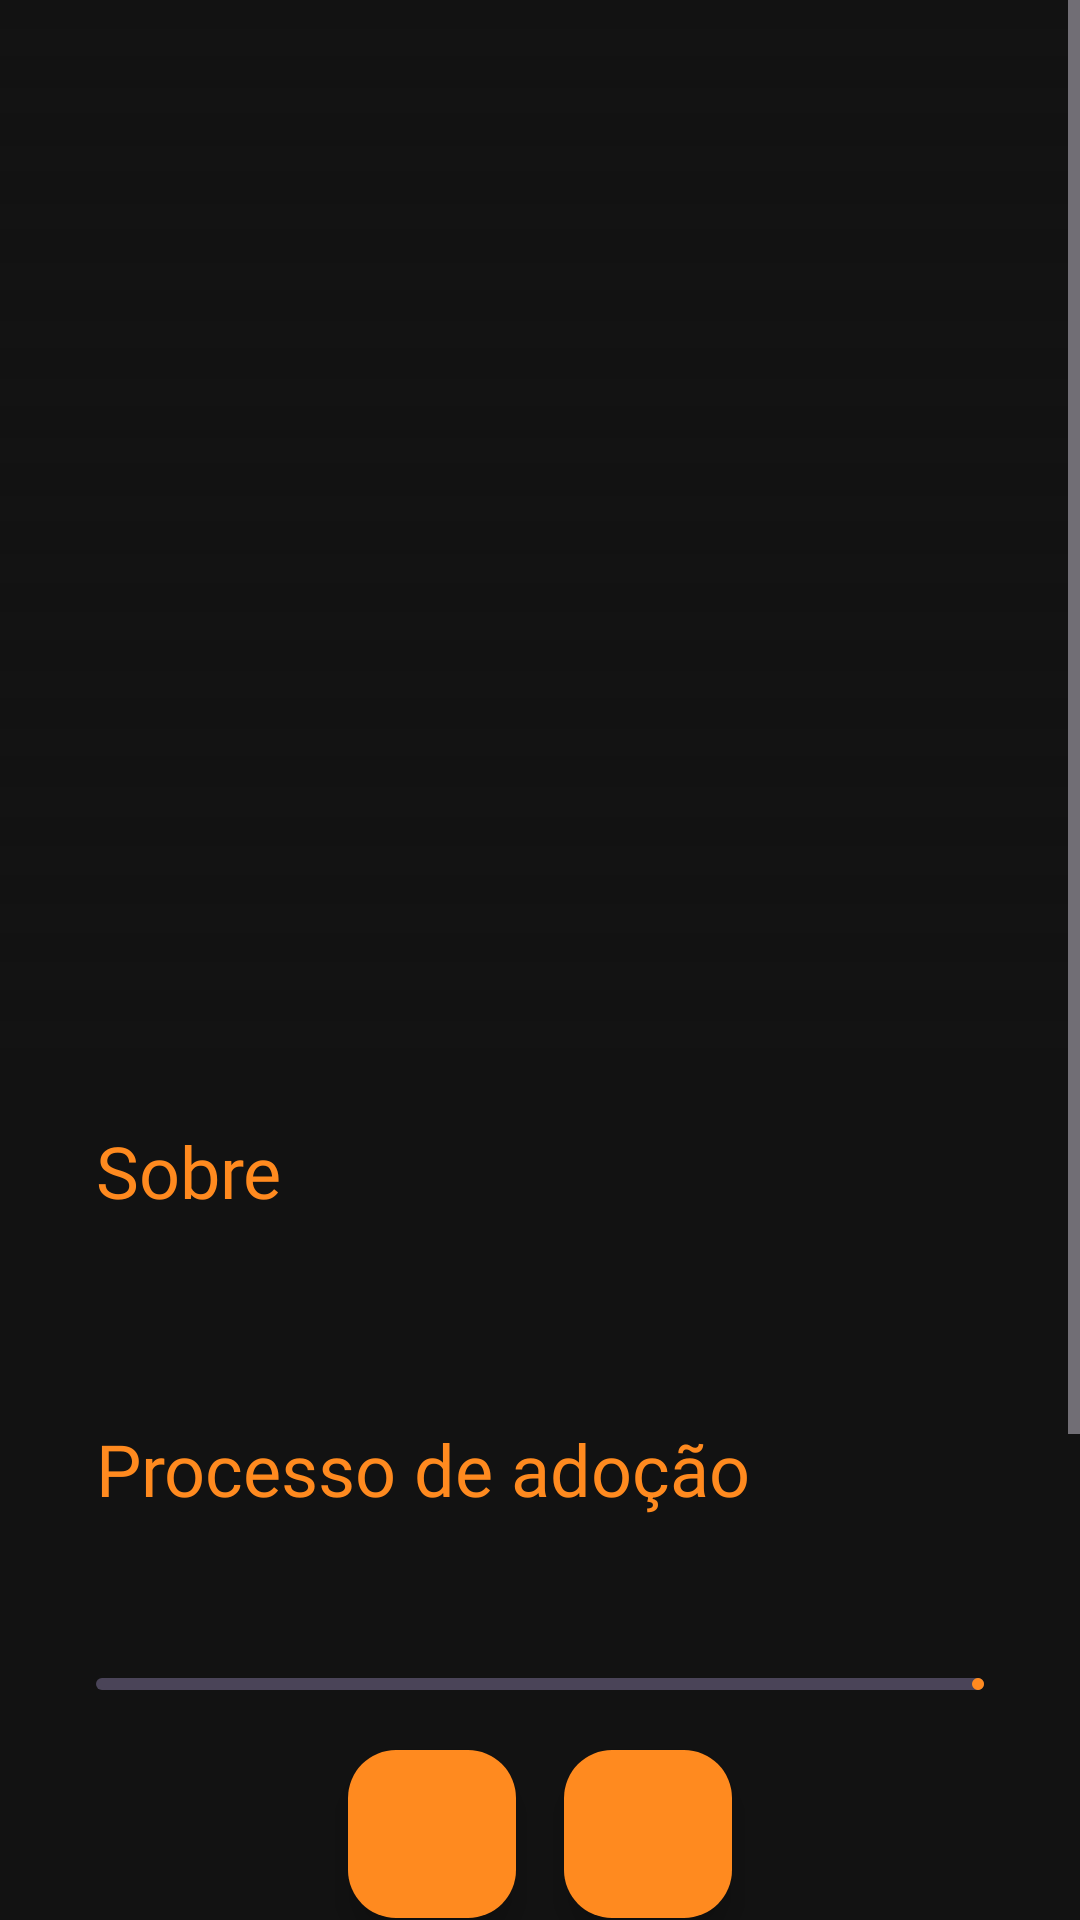

This screen was rendered from an Android layout file. Write that file and the resources it references.
<!-- AndroidManifest.xml: application theme Theme.AdoteGatos -->
<!-- res/layout/tela_ficha_gato.xml -->
<?xml version="1.0" encoding="utf-8"?>
<ScrollView xmlns:android="http://schemas.android.com/apk/res/android"
    xmlns:app="http://schemas.android.com/apk/res-auto"
    xmlns:tools="http://schemas.android.com/tools"
    android:id="@+id/raiz_ficha"
    android:layout_width="match_parent"
    android:layout_height="match_parent"
    android:fillViewport="true"
    tools:context=".FichaGatoActivity">

    <LinearLayout
        android:id="@+id/ficha_conteudo"
        android:layout_width="match_parent"
        android:layout_height="wrap_content"
        android:orientation="vertical">

        
        <FrameLayout
            android:layout_width="match_parent"
            android:layout_height="@dimen/cabecalho_altura"
            android:layout_marginBottom="@dimen/cartao_intervalo">

            <ImageView
                android:id="@+id/ficha_foto"
                android:layout_width="match_parent"
                android:layout_height="match_parent"
                android:scaleType="centerCrop"
                tools:ignore="ContentDescription"
                tools:src="@drawable/gato_mel" />

            <View
                android:layout_width="match_parent"
                android:layout_height="match_parent"
                android:background="@drawable/degrade_cabecalho" />

            <com.google.android.material.appbar.MaterialToolbar
                android:id="@+id/ficha_toolbar"
                android:layout_width="match_parent"
                android:layout_height="wrap_content"
                android:background="@android:color/transparent"
                app:navigationContentDescription="@string/voltar"
                app:navigationIcon="@drawable/ic_seta_esquerda" />

            <LinearLayout
                android:layout_width="match_parent"
                android:layout_height="wrap_content"
                android:layout_gravity="bottom"
                android:orientation="vertical"
                android:padding="12dp">

                <TextView
                    android:id="@+id/ficha_nome"
                    android:layout_width="match_parent"
                    android:layout_height="wrap_content"
                    android:layout_marginBottom="8dp"
                    android:textSize="28sp"
                    tools:text="Mel" />

                <LinearLayout
                    android:id="@+id/etiquetas_linha_1"
                    android:layout_width="match_parent"
                    android:layout_height="wrap_content"
                    android:layout_marginBottom="4dp"
                    android:orientation="horizontal" />

                <LinearLayout
                    android:id="@+id/etiquetas_linha_2"
                    android:layout_width="match_parent"
                    android:layout_height="wrap_content"
                    android:orientation="horizontal" />
            </LinearLayout>
        </FrameLayout>

        
        <LinearLayout
            android:layout_width="match_parent"
            android:layout_height="wrap_content"
            android:layout_marginHorizontal="@dimen/cartao_margem"
            android:layout_marginBottom="@dimen/cartao_intervalo"
            android:background="@drawable/fundo_cartao"
            android:orientation="vertical"
            android:paddingHorizontal="@dimen/cartao_espaco_horizontal"
            android:paddingVertical="@dimen/cartao_espaco_vertical">

            <TextView
                android:layout_width="match_parent"
                android:layout_height="wrap_content"
                android:layout_marginBottom="8dp"
                android:text="@string/titulo_sobre"
                android:textColor="?attr/colorPrimary"
                android:textSize="24sp" />

            <TextView
                android:id="@+id/texto_historia"
                android:layout_width="match_parent"
                android:layout_height="wrap_content"
                android:lineHeight="22sp"
                tools:text="História do gato" />
        </LinearLayout>

        
        <LinearLayout
            android:layout_width="match_parent"
            android:layout_height="wrap_content"
            android:layout_marginHorizontal="@dimen/cartao_margem"
            android:layout_marginBottom="@dimen/cartao_intervalo"
            android:background="@drawable/fundo_cartao"
            android:orientation="vertical"
            android:paddingHorizontal="@dimen/cartao_espaco_horizontal"
            android:paddingVertical="@dimen/cartao_espaco_vertical">

            <TextView
                android:layout_width="match_parent"
                android:layout_height="wrap_content"
                android:layout_marginBottom="8dp"
                android:text="@string/processo_adocao"
                android:textColor="?attr/colorPrimary"
                android:textSize="24sp" />

            <TextView
                android:id="@+id/texto_nome_etapa"
                android:layout_width="match_parent"
                android:layout_height="wrap_content"
                android:layout_marginBottom="8dp"
                tools:text="Entrevista com a ONG" />

            <LinearLayout
                android:layout_width="match_parent"
                android:layout_height="wrap_content"
                android:layout_marginBottom="4dp"
                android:orientation="horizontal">

                <TextView
                    android:id="@+id/texto_etapa"
                    android:layout_width="0dp"
                    android:layout_height="wrap_content"
                    android:layout_weight="1"
                    android:fontFamily="@font/jetbrains_mono"
                    android:textSize="11sp"
                    tools:text="Etapa 2 / 4" />

                <TextView
                    android:id="@+id/texto_percentual"
                    android:layout_width="wrap_content"
                    android:layout_height="wrap_content"
                    android:fontFamily="@font/jetbrains_mono"
                    android:textSize="11sp"
                    tools:text="50%" />
            </LinearLayout>

            <com.google.android.material.progressindicator.LinearProgressIndicator
                android:id="@+id/barra_progresso"
                android:layout_width="match_parent"
                android:layout_height="wrap_content"
                android:layout_marginBottom="12dp"
                android:max="100" />

            <LinearLayout
                android:layout_width="match_parent"
                android:layout_height="wrap_content"
                android:gravity="center"
                android:orientation="horizontal">

                <com.google.android.material.floatingactionbutton.FloatingActionButton
                    android:id="@+id/botao_voltar_etapa"
                    android:layout_width="wrap_content"
                    android:layout_height="wrap_content"
                    android:layout_margin="8dp"
                    android:contentDescription="@string/etapa_anterior_button"
                    android:src="@drawable/ic_seta_esquerda"
                    app:fabSize="mini" />

                <com.google.android.material.floatingactionbutton.FloatingActionButton
                    android:id="@+id/botao_avancar_etapa"
                    android:layout_width="wrap_content"
                    android:layout_height="wrap_content"
                    android:layout_margin="8dp"
                    android:contentDescription="@string/proxima_etapa_button"
                    android:src="@drawable/ic_seta_direita" />
            </LinearLayout>
        </LinearLayout>

        
        <LinearLayout
            android:layout_width="match_parent"
            android:layout_height="wrap_content"
            android:layout_marginHorizontal="@dimen/cartao_margem"
            android:layout_marginBottom="@dimen/cartao_margem"
            android:background="@drawable/fundo_cartao"
            android:orientation="vertical"
            android:paddingHorizontal="@dimen/cartao_espaco_horizontal"
            android:paddingVertical="@dimen/cartao_espaco_vertical">

            <TextView
                android:layout_width="match_parent"
                android:layout_height="wrap_content"
                android:text="@string/detalhes"
                android:textColor="?attr/colorPrimary"
                android:textSize="24sp" />

            <com.google.android.material.divider.MaterialDivider
                android:layout_width="match_parent"
                android:layout_height="1dp"
                android:layout_marginVertical="8dp" />

            <LinearLayout
                android:layout_width="match_parent"
                android:layout_height="wrap_content"
                android:layout_marginBottom="4dp">

                <TextView
                    android:layout_width="wrap_content"
                    android:layout_height="wrap_content"
                    android:text="@string/sexo" />

                <TextView
                    android:id="@+id/texto_sexo"
                    android:layout_width="0dp"
                    android:layout_height="wrap_content"
                    android:layout_weight="1"
                    android:textAlignment="textEnd" />
            </LinearLayout>

            <LinearLayout
                android:layout_width="match_parent"
                android:layout_height="wrap_content"
                android:layout_marginBottom="4dp">

                <TextView
                    android:layout_width="wrap_content"
                    android:layout_height="wrap_content"
                    android:text="@string/porte" />

                <TextView
                    android:id="@+id/texto_porte"
                    android:layout_width="0dp"
                    android:layout_height="wrap_content"
                    android:layout_weight="1"
                    android:textAlignment="textEnd" />
            </LinearLayout>

            <LinearLayout
                android:layout_width="match_parent"
                android:layout_height="wrap_content"
                android:layout_marginBottom="4dp">

                <TextView
                    android:layout_width="wrap_content"
                    android:layout_height="wrap_content"
                    android:text="@string/resgatado_em" />

                <TextView
                    android:id="@+id/texto_resgate"
                    android:layout_width="0dp"
                    android:layout_height="wrap_content"
                    android:layout_weight="1"
                    android:textAlignment="textEnd" />
            </LinearLayout>

            <LinearLayout
                android:layout_width="match_parent"
                android:layout_height="wrap_content">

                <TextView
                    android:layout_width="wrap_content"
                    android:layout_height="wrap_content"
                    android:text="@string/temperamento" />

                <TextView
                    android:id="@+id/texto_temperamento"
                    android:layout_width="0dp"
                    android:layout_height="wrap_content"
                    android:layout_weight="1"
                    android:textAlignment="textEnd" />
            </LinearLayout>
        </LinearLayout>
    </LinearLayout>
</ScrollView>
<!-- resources referenced by this layout -->
<resources>
  <dimen name="cabecalho_altura">350dp</dimen>
  <dimen name="cartao_espaco_horizontal">16dp</dimen>
  <dimen name="cartao_espaco_vertical">16dp</dimen>
  <dimen name="cartao_intervalo">8dp</dimen>
  <dimen name="cartao_margem">16dp</dimen>
  <!-- drawable degrade_cabecalho (drawable) -->
  <?xml version="1.0" encoding="utf-8"?>
  <shape xmlns:android="http://schemas.android.com/apk/res/android"
      android:shape="rectangle">
      <gradient
          android:angle="90"
          android:endColor="#00121212"
          android:startColor="#FF121212" />
  </shape>
  <!-- drawable gato_mel (drawable) -->
  <?xml version="1.0" encoding="utf-8"?>
  <vector xmlns:android="http://schemas.android.com/apk/res/android"
      android:width="200dp"
      android:height="200dp"
      android:viewportWidth="200"
      android:viewportHeight="200">
      
      <path android:fillColor="#2A2019" android:pathData="M0,0h200v200h-200z"/>
      
      <path android:fillColor="#E8943A" android:pathData="M48,95L55,30L100,65Z"/>
      <path android:fillColor="#E8943A" android:pathData="M152,95L145,30L100,65Z"/>
      <path android:fillColor="#F4C9A0" android:pathData="M60,75L62,48L84,66Z"/>
      <path android:fillColor="#F4C9A0" android:pathData="M140,75L138,48L116,66Z"/>
      
      <path android:fillColor="#E8943A" android:pathData="M38,110a62,62 0 1,0 124,0a62,62 0 1,0 -124,0"/>
      
      <path android:fillColor="#6FA35B" android:pathData="M67,102a9,9 0 1,0 18,0a9,9 0 1,0 -18,0"/>
      <path android:fillColor="#6FA35B" android:pathData="M115,102a9,9 0 1,0 18,0a9,9 0 1,0 -18,0"/>
      <path android:fillColor="#1A1A1A" android:pathData="M73,102a3,7 0 1,0 6,0a3,7 0 1,0 -6,0"/>
      <path android:fillColor="#1A1A1A" android:pathData="M121,102a3,7 0 1,0 6,0a3,7 0 1,0 -6,0"/>
      
      <path android:fillColor="#E58FA0" android:pathData="M93,122L107,122L100,131Z"/>
      <path
          android:strokeColor="#5A3A16"
          android:strokeWidth="2"
          android:strokeLineCap="round"
          android:pathData="M100,131Q100,140 90,142M100,131Q100,140 110,142M60,124L28,118M60,132L28,136M140,124L172,118M140,132L172,136"/>
  </vector>
  <string name="detalhes">Detalhes</string>
  <string name="etapa_anterior_button">Voltar para a etapa anterior</string>
  <string name="porte">Porte</string>
  <string name="processo_adocao">Processo de adoção</string>
  <string name="proxima_etapa_button">Avançar para a próxima etapa</string>
  <string name="resgatado_em">Resgatado em</string>
  <string name="sexo">Sexo</string>
  <string name="temperamento">Temperamento</string>
  <string name="titulo_sobre">Sobre</string>
  <string name="voltar">Voltar</string>
  <style name="Theme.AdoteGatos" parent="Base.Theme.AdoteGatos" />
  <style name="Base.Theme.AdoteGatos" parent="Theme.Material3.Dark.NoActionBar">
          <item name="fontFamily">@font/syne</item>
  
          <item name="android:colorBackground">@color/fundo</item>
          <item name="colorOnBackground">@color/texto</item>
          <item name="colorSurface">@color/superficie</item>
          <item name="colorOnSurface">@color/texto_suave</item>
  
          <item name="colorPrimary">@color/laranja</item>
          <item name="colorOnPrimary">@color/sobre_laranja</item>
          
          <item name="colorPrimaryContainer">@color/laranja</item>
          <item name="colorOnPrimaryContainer">@color/sobre_laranja</item>
          <item name="colorSecondary">@color/laranja_claro</item>
          <item name="colorOnSecondary">@color/sobre_laranja</item>
      </style>
  <color name="fundo">#121212</color>
  <color name="texto">#FFFFFF</color>
  <color name="superficie">#1E1E1E</color>
  <color name="texto_suave">#E1E1E1</color>
  <color name="laranja">#FF8A1F</color>
  <color name="sobre_laranja">#1F1200</color>
  <color name="laranja_claro">#FFB877</color>
</resources>
